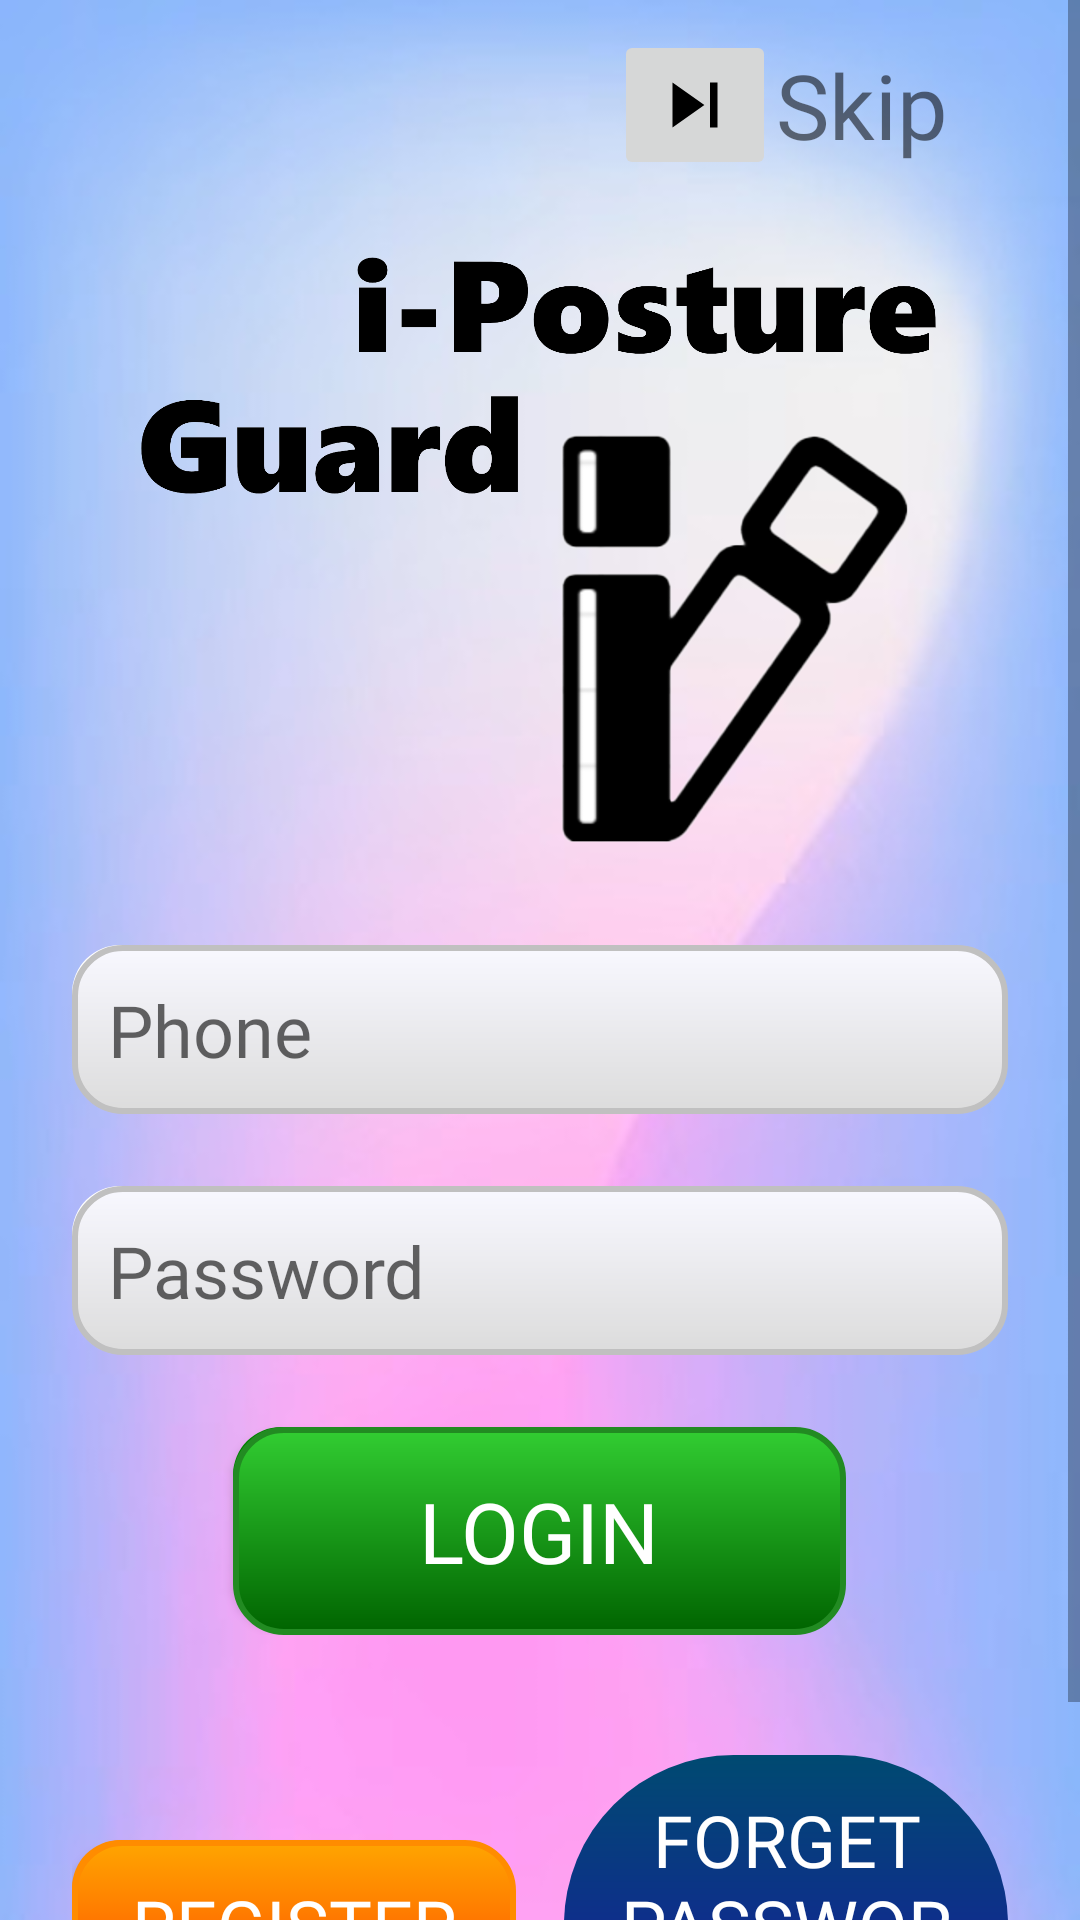

The Android layout XML behind this screen, and the referenced resources:
<!-- AndroidManifest.xml: application theme Theme.IPostureGuard -->
<!-- res/layout/fragment_login.xml -->
<?xml version="1.0" encoding="utf-8"?>
<ScrollView xmlns:android="http://schemas.android.com/apk/res/android"
    android:layout_width="match_parent"
    android:layout_height="match_parent"
    android:background="@drawable/backgroud">

    <LinearLayout
        android:layout_width="match_parent"
        android:layout_height="wrap_content"
        android:orientation="vertical"
        android:paddingRight="24dp"
        android:paddingLeft="24dp">

        <LinearLayout
            android:layout_width="match_parent"
            android:layout_height="wrap_content"
            android:orientation="horizontal"
            android:gravity="end"
            android:layout_marginEnd="20dp"
            android:layout_marginTop="10dp">
            <ImageButton
                android:id="@+id/btn_skip"
                android:layout_width="wrap_content"
                android:layout_height="wrap_content"
                android:src="@drawable/baseline_skip"
                android:layout_gravity="center"/>
            <TextView
                android:id="@+id/tv_skip"
                android:layout_width="wrap_content"
                android:layout_height="wrap_content"
                android:text="@string/skip"
                android:textSize="30sp"
                android:fontFamily="@font/font"
                android:layout_gravity="center"/>
        </LinearLayout>

        
        <LinearLayout
            android:layout_width="match_parent"
            android:layout_height="wrap_content"
            android:orientation="vertical"
            android:gravity="center"
            android:paddingTop="3dp">

            <ImageView
                android:layout_width="wrap_content"
                android:layout_height="220dp"
                android:layout_margin="10dp"
                android:contentDescription="@string/logo_description"
                android:src="@drawable/loginlo"/>

            <EditText
                android:id="@+id/et_phone"
                android:layout_width="match_parent"
                android:layout_height="wrap_content"
                android:hint="@string/account_hint"
                android:inputType="phone"
                android:padding="12dp"
                android:textSize="24sp"
                android:textColor="@color/black"
                android:fontFamily="@font/font3"
                android:background="@drawable/button_white"
                android:layout_marginVertical="12dp"/>

            <EditText
                android:id="@+id/et_pwd"
                android:layout_width="match_parent"
                android:layout_height="wrap_content"
                android:hint="@string/password_hint"
                android:inputType="textPassword"
                android:padding="12dp"
                android:textSize="24sp"
                android:textColor="@color/black"
                android:fontFamily="@font/font3"
                android:background="@drawable/button_white"
                android:layout_marginVertical="12dp"/>

            <Button
                android:id="@+id/btn_login"
                android:layout_width="wrap_content"
                android:layout_height="wrap_content"
                android:text="@string/login"
                android:paddingRight="62dp"
                android:paddingLeft="62dp"
                android:textSize="28sp"
                android:layout_marginTop="12dp"
                android:background="@drawable/button_green"
                android:fontFamily="@font/font"
                android:textColor="@color/white"/>
        </LinearLayout>

        
        <LinearLayout
            android:layout_width="match_parent"
            android:layout_height="wrap_content"
            android:orientation="horizontal"
            android:layout_marginTop="40dp"
            android:layout_marginBottom="24dp"
            android:gravity="center">

            <Button
                android:id="@+id/btn_reg"
                android:layout_width="0dp"
                android:layout_weight="1"
                android:layout_height="wrap_content"
                android:text="@string/register"
                android:padding="12dp"
                android:textSize="24sp"
                android:textColor="@color/white"
                android:fontFamily="@font/font"
                android:background="@drawable/button_border"
                android:layout_marginEnd="8dp"/>

            <Button
                android:id="@+id/btn_forget_pwd"
                android:layout_width="0dp"
                android:layout_weight="1"
                android:layout_height="wrap_content"
                android:text="@string/forget_password"
                android:padding="12dp"
                android:textSize="24sp"
                android:textColor="@color/white"
                android:fontFamily="@font/font"
                android:background="@drawable/button_blue"
                android:layout_marginStart="8dp"/>
        </LinearLayout>
    </LinearLayout>
</ScrollView>
<!-- resources referenced by this layout -->
<resources>
  <color name="black">#FF000000</color>
  <color name="white">#FFFFFFFF</color>
  <!-- drawable baseline_skip (drawable) -->
  <vector xmlns:android="http://schemas.android.com/apk/res/android"
      android:height="30dp"
      android:width="30dp"
      android:viewportHeight="24"
      android:viewportWidth="24"
      android:tint="#000000">
  
      <path
          android:fillColor="#000000"
      android:pathData="M6,18l8.5,-6L6,6v12zM16,6v12h2V6h-2z"/>
  </vector>
  <!-- drawable button_blue (drawable) -->
  <layer-list xmlns:android="http://schemas.android.com/apk/res/android">
      <item android:right="4dp" android:bottom="4dp">
          <shape android:shape="rectangle">
              <corners android:radius="66dp" />
          </shape>
      </item>
      <item>
          <shape android:shape="rectangle">
              <gradient
                  android:angle="270"
                  android:startColor="#004a71"
                  android:endColor="#1c13a5" />
              <corners android:radius="64dp" />
              <padding android:left="16dp" android:top="16dp" android:right="16dp" android:bottom="16dp" />
          </shape>
      </item>
  </layer-list>
  <!-- drawable button_green (drawable) -->
  <layer-list xmlns:android="http://schemas.android.com/apk/res/android">
      <item android:right="4dp" android:bottom="4dp">
          <shape android:shape="rectangle">
              <solid android:color="#008000" />
              <corners android:radius="16dp" />
          </shape>
      </item>
      <item>
          <shape android:shape="rectangle">
              <gradient
                  android:angle="270"
                  android:startColor="#32CD32"
                  android:endColor="#006400" />
              <corners android:radius="16dp" />
              <padding android:left="16dp" android:top="16dp" android:right="16dp" android:bottom="16dp" />
              <stroke android:width="2dp" android:color="#228B22" />
          </shape>
      </item>
  </layer-list>
  <!-- drawable button_white (drawable) -->
  <layer-list xmlns:android="http://schemas.android.com/apk/res/android">
      <item android:right="4dp" android:bottom="4dp">
          <shape android:shape="rectangle">
              <solid android:color="#FFFFFF" />
              <corners android:radius="16dp" />
          </shape>
      </item>
      <item>
          <shape android:shape="rectangle">
              <gradient
                  android:angle="270"
                  android:startColor="#F8F8FF"
                  android:endColor="#DCDCDC" />
              <corners android:radius="16dp" />
              <padding android:left="16dp" android:top="16dp" android:right="16dp" android:bottom="16dp" />
              <stroke android:width="2dp" android:color="#C0C0C0" />
          </shape>
      </item>
  </layer-list>
  <string name="account_hint">Phone</string>
  <string name="forget_password">Forget password</string>
  <string name="login">Login</string>
  <string name="logo_description" translatable="false">Logo</string>
  <string name="password_hint">Password</string>
  <string name="register">Register</string>
  <string name="skip">Skip</string>
  <style name="Theme.IPostureGuard" parent="Theme.MaterialComponents.DayNight.DarkActionBar.Bridge">
          
          <item name="colorPrimary">@color/purple_500</item>
          <item name="colorPrimaryVariant">@color/purple_700</item>
          <item name="colorOnPrimary">@color/white</item>
          
          <item name="colorSecondary">@color/teal_200</item>
          <item name="colorSecondaryVariant">@color/teal_700</item>
          <item name="colorOnSecondary">@color/black</item>
          
          <item name="android:statusBarColor">?attr/colorPrimaryVariant</item>
          
      </style>
  <color name="purple_500">#FF6200EE</color>
  <color name="purple_700">#FF3700B3</color>
  <color name="teal_200">#FF03DAC5</color>
  <color name="teal_700">#FF018786</color>
</resources>
